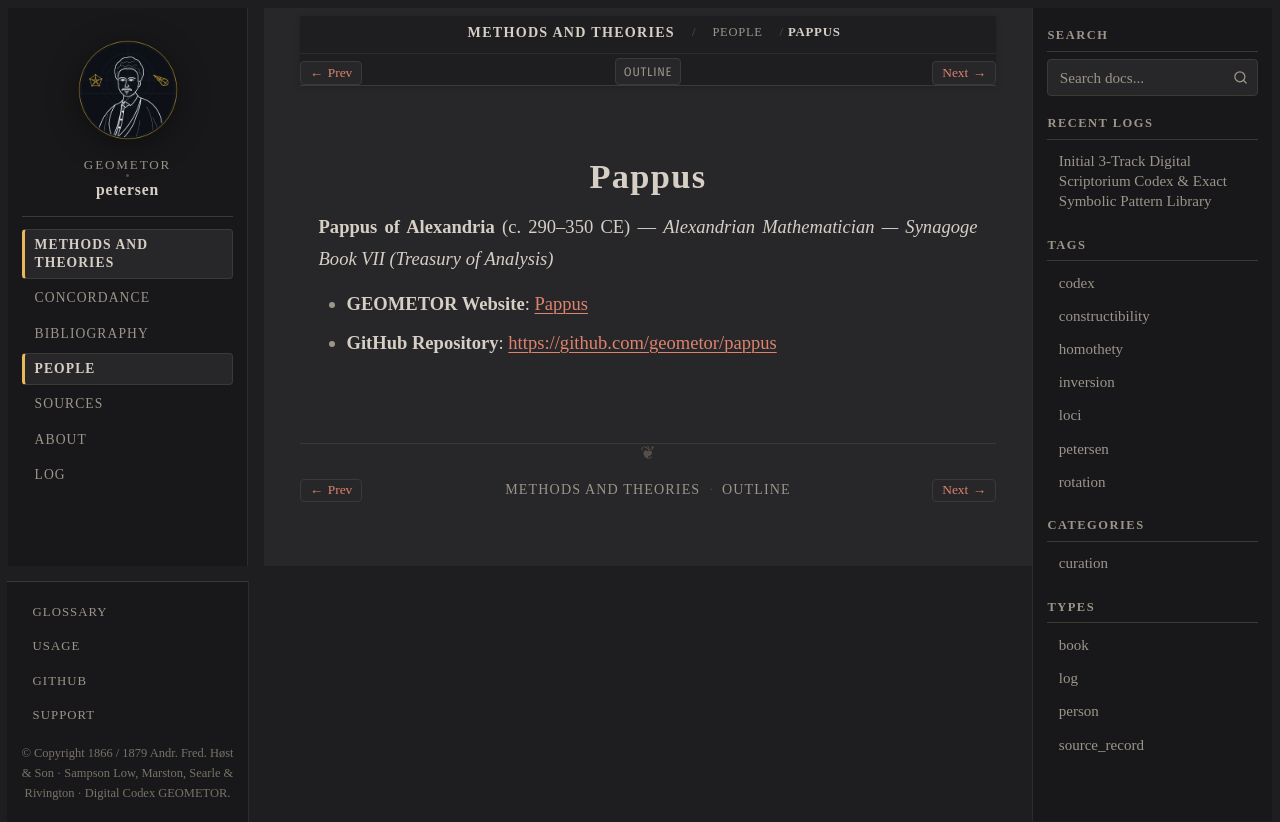

repository: geometor/petersen · page: methods_and_theories/people/pappus.html · generator: sphinx

:type: person
:layout: book
:death_year: 350
:death_label: 350
:lifespan: c. 290–350 CE
:site_url: https://geometor.github.io/pappus/
:github_url: https://github.com/geometor/pappus
:excerpt: Pappus of Alexandria (c. 290–350 CE) — Alexandrian Mathematician — Synagoge Book VII (Treasury of Analysis)

.. _person-pappus:

Pappus
======

**Pappus of Alexandria** (c. 290–350 CE) — *Alexandrian Mathematician — Synagoge Book VII (Treasury of Analysis)*

* **GEOMETOR Website**: `Pappus <https://geometor.github.io/pappus/>`_
* **GitHub Repository**: `https://github.com/geometor/pappus <https://github.com/geometor/pappus>`_
